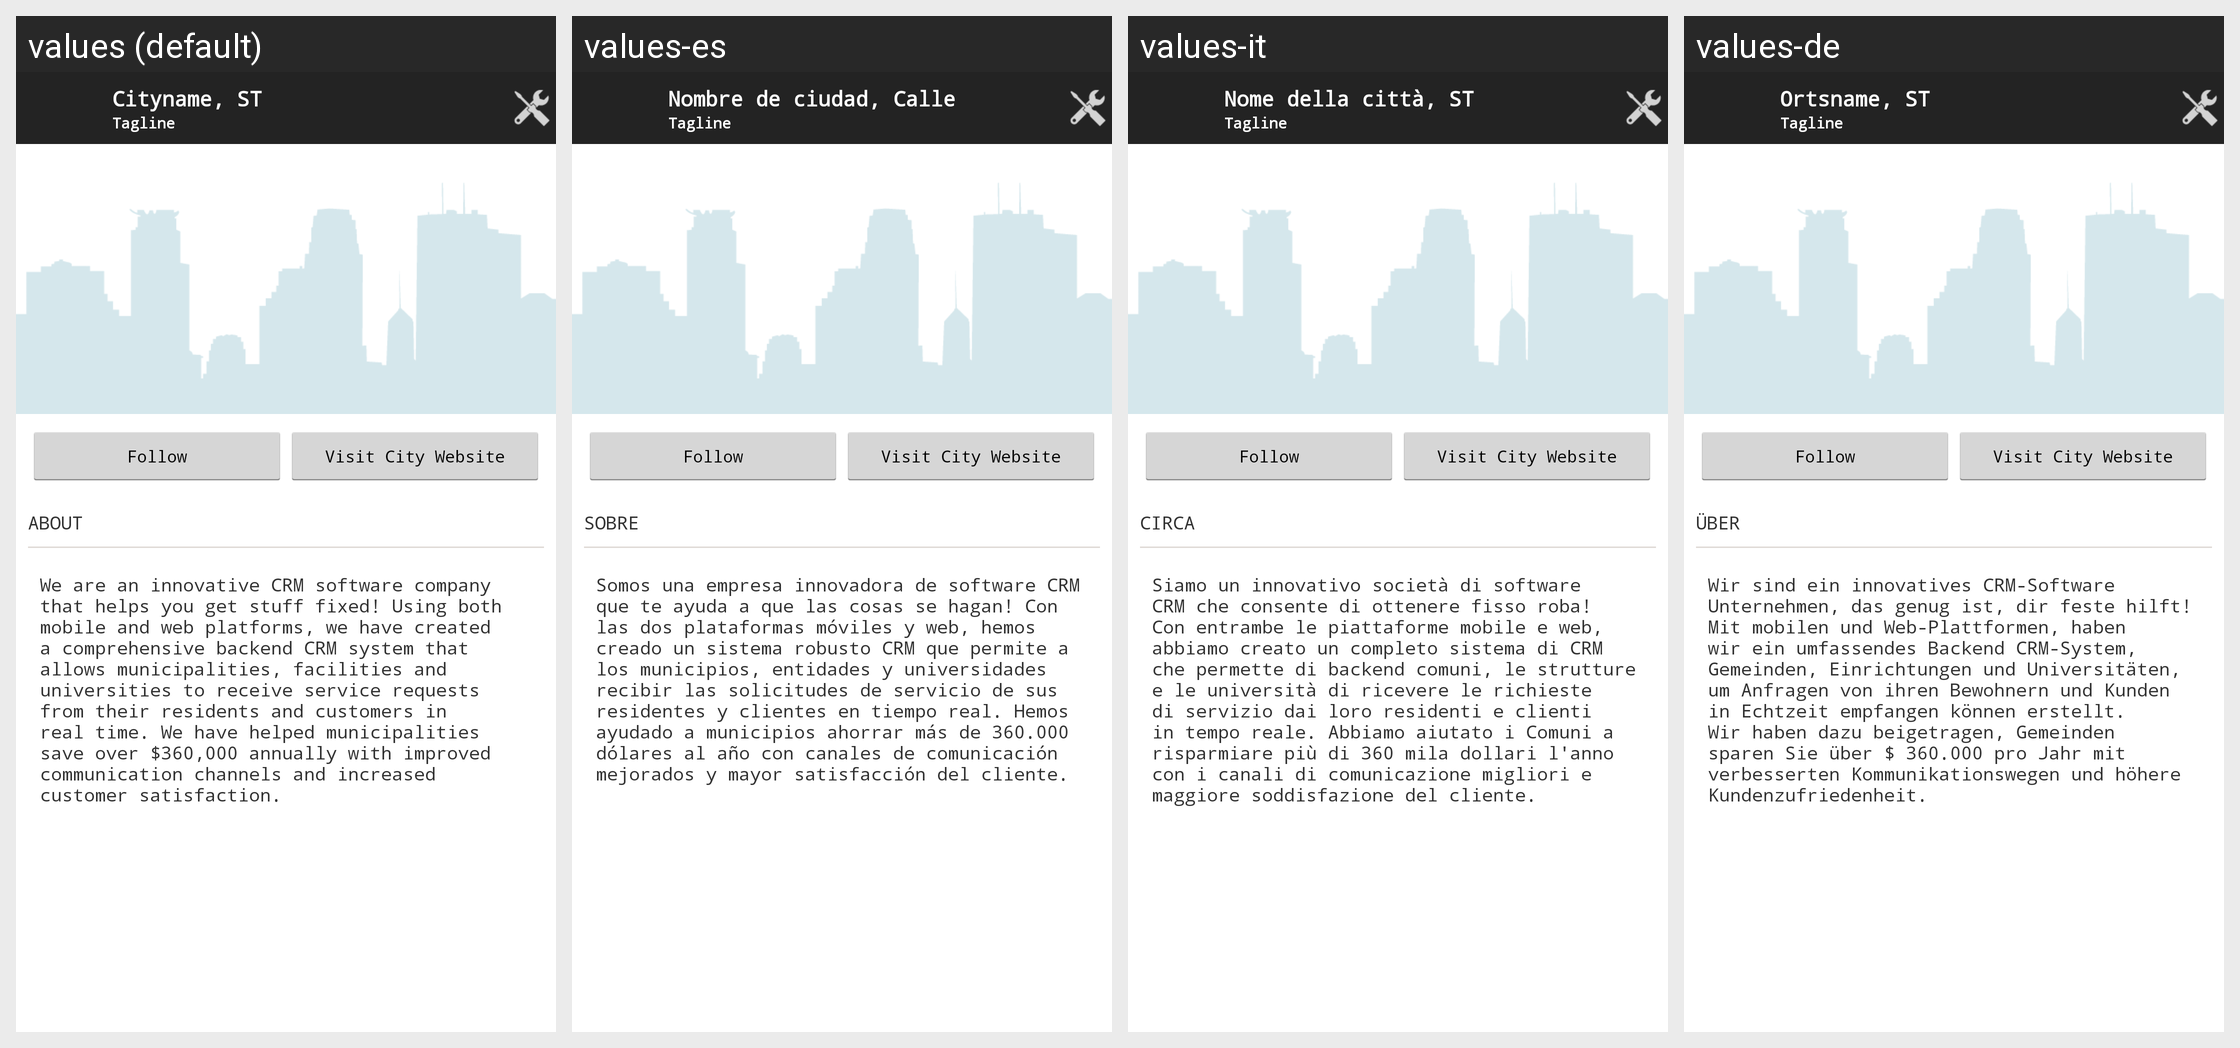

For this localized Android screen grid, give each drawn string resource with its value in every locale shown.
Android screen res/layout/citydetails.xml rendered under 4 locales, left to right: values (default), values-es, values-it, values-de. Device: Nexus 5 (rendered at 1080×1920; each locale shown at half size, 540×960, under a caption strip naming it); theme MainTheme.
Other locales in the repository, not shown: values-ar, values-el, values-en, values-fr, values-hi, values-ja, values-ko, values-pl, values-pt, values-ru, values-sr, values-tr, values-vi, values-zh.
Strings drawn on this screen, with the default value and each locale's value (text and hints the layout hard-codes, and strings that could not be matched under every locale, appear in the picture but are not listed):

cityName
  values: Cityname, ST
  values-es: Nombre de ciudad, Calle
  values-it: Nome della città, ST
  values-de: Ortsname, ST

about
  values: ABOUT
  values-es: Sobre
  values-it: Circa
  values-de: Über

aboutPublicstuffLong
  values: We are an innovative CRM software company that helps you get stuff fixed! Using both mobile and web platforms, we have created a comprehensive backend CRM system that allows municipalities, facilities and universities to receive service requests from their residents and customers in real time. We have helped municipalities save over $360,000 annually with improved communication channels and …[clipped]
  values-es: Somos una empresa innovadora de software CRM que te ayuda a que las cosas se hagan! Con las dos plataformas móviles y web, hemos creado un sistema robusto CRM que permite a los municipios, entidades y universidades recibir las solicitudes de servicio de sus residentes y clientes en tiempo real. Hemos ayudado a municipios ahorrar más de 360.000 dólares al año con canales de comunicación mejorados …[clipped]
  values-it: Siamo un innovativo società di software CRM che consente di ottenere fisso roba! Con entrambe le piattaforme mobile e web, abbiamo creato un completo sistema di CRM che permette di backend comuni, le strutture e le università di ricevere le richieste di servizio dai loro residenti e clienti in tempo reale. Abbiamo aiutato i Comuni a risparmiare più di 360 mila dollari l'anno con i canali di …[clipped]
  values-de: Wir sind ein innovatives CRM-Software Unternehmen, das genug ist, dir feste hilft! Mit mobilen und Web-Plattformen, haben wir ein umfassendes Backend CRM-System, Gemeinden, Einrichtungen und Universitäten, um Anfragen von ihren Bewohnern und Kunden in Echtzeit empfangen können erstellt. Wir haben dazu beigetragen, Gemeinden sparen Sie über $ 360.000 pro Jahr mit verbesserten Kommunikationswegen …[clipped]
